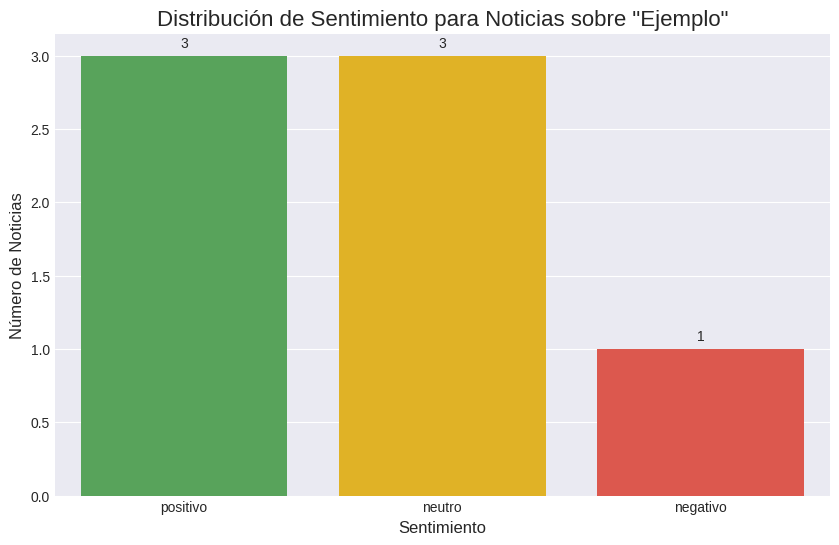

This figure's Python source:
import matplotlib.pyplot as plt
import seaborn as sns
import pandas as pd
import os
from datetime import datetime

def plot_sentiment_distribution(df, query):
    """
    Crea y guarda un gráfico de barras mostrando la distribución de sentimientos.

    Args:
        df (pd.DataFrame): El DataFrame con los datos de las noticias, debe incluir una columna 'sentiment'.
        query (str): La consulta de búsqueda original para titular el gráfico y el archivo.
    """
    if 'sentiment' not in df.columns:
        print("El DataFrame no contiene la columna 'sentiment'. No se puede generar el gráfico.")
        return

    # Asegurarse de que el directorio de reportes exista
    if not os.path.exists('reports'):
        os.makedirs('reports')

    plt.style.use('seaborn-v0_8-darkgrid')
    fig, ax = plt.subplots(figsize=(10, 6))

    sns.countplot(
        x='sentiment', 
        data=df, 
        ax=ax, 
        palette=['#4CAF50', '#FFC107', '#F44336'], 
        order=['positivo', 'neutro', 'negativo'],
        hue='sentiment', # Añadido para la nueva versión de seaborn
        legend=False     # Oculta la leyenda redundante
    )

    ax.set_title(f'Distribución de Sentimiento para Noticias sobre "{query.title()}"', fontsize=16)
    ax.set_xlabel('Sentimiento', fontsize=12)
    ax.set_ylabel('Número de Noticias', fontsize=12)
    ax.tick_params(axis='x', rotation=0)

    # Añadir el número exacto encima de cada barra
    for p in ax.patches:
        ax.annotate(f'{int(p.get_height())}', 
                    (p.get_x() + p.get_width() / 2., p.get_height()), 
                    ha='center', va='center', 
                    xytext=(0, 9), 
                    textcoords='offset points')

    # Guardar el gráfico
    timestamp = datetime.now().strftime("%Y%m%d_%H%M%S")
    filename = f"reports/sentiment_distribution_{query}_{timestamp}.png"
    plt.savefig(filename, bbox_inches='tight')
    plt.close() # Cerrar la figura para liberar memoria

    print(f"\nGráfico de distribución de sentimiento guardado en: {filename}")


if __name__ == '__main__':
    # Ejemplo de uso
    data = {
        'title': ['a', 'b', 'c', 'd', 'e', 'f', 'g'],
        'sentiment': ['positivo', 'neutro', 'negativo', 'neutro', 'positivo', 'positivo', 'neutro']
    }
    sample_df = pd.DataFrame(data)
    plot_sentiment_distribution(sample_df, "ejemplo")
